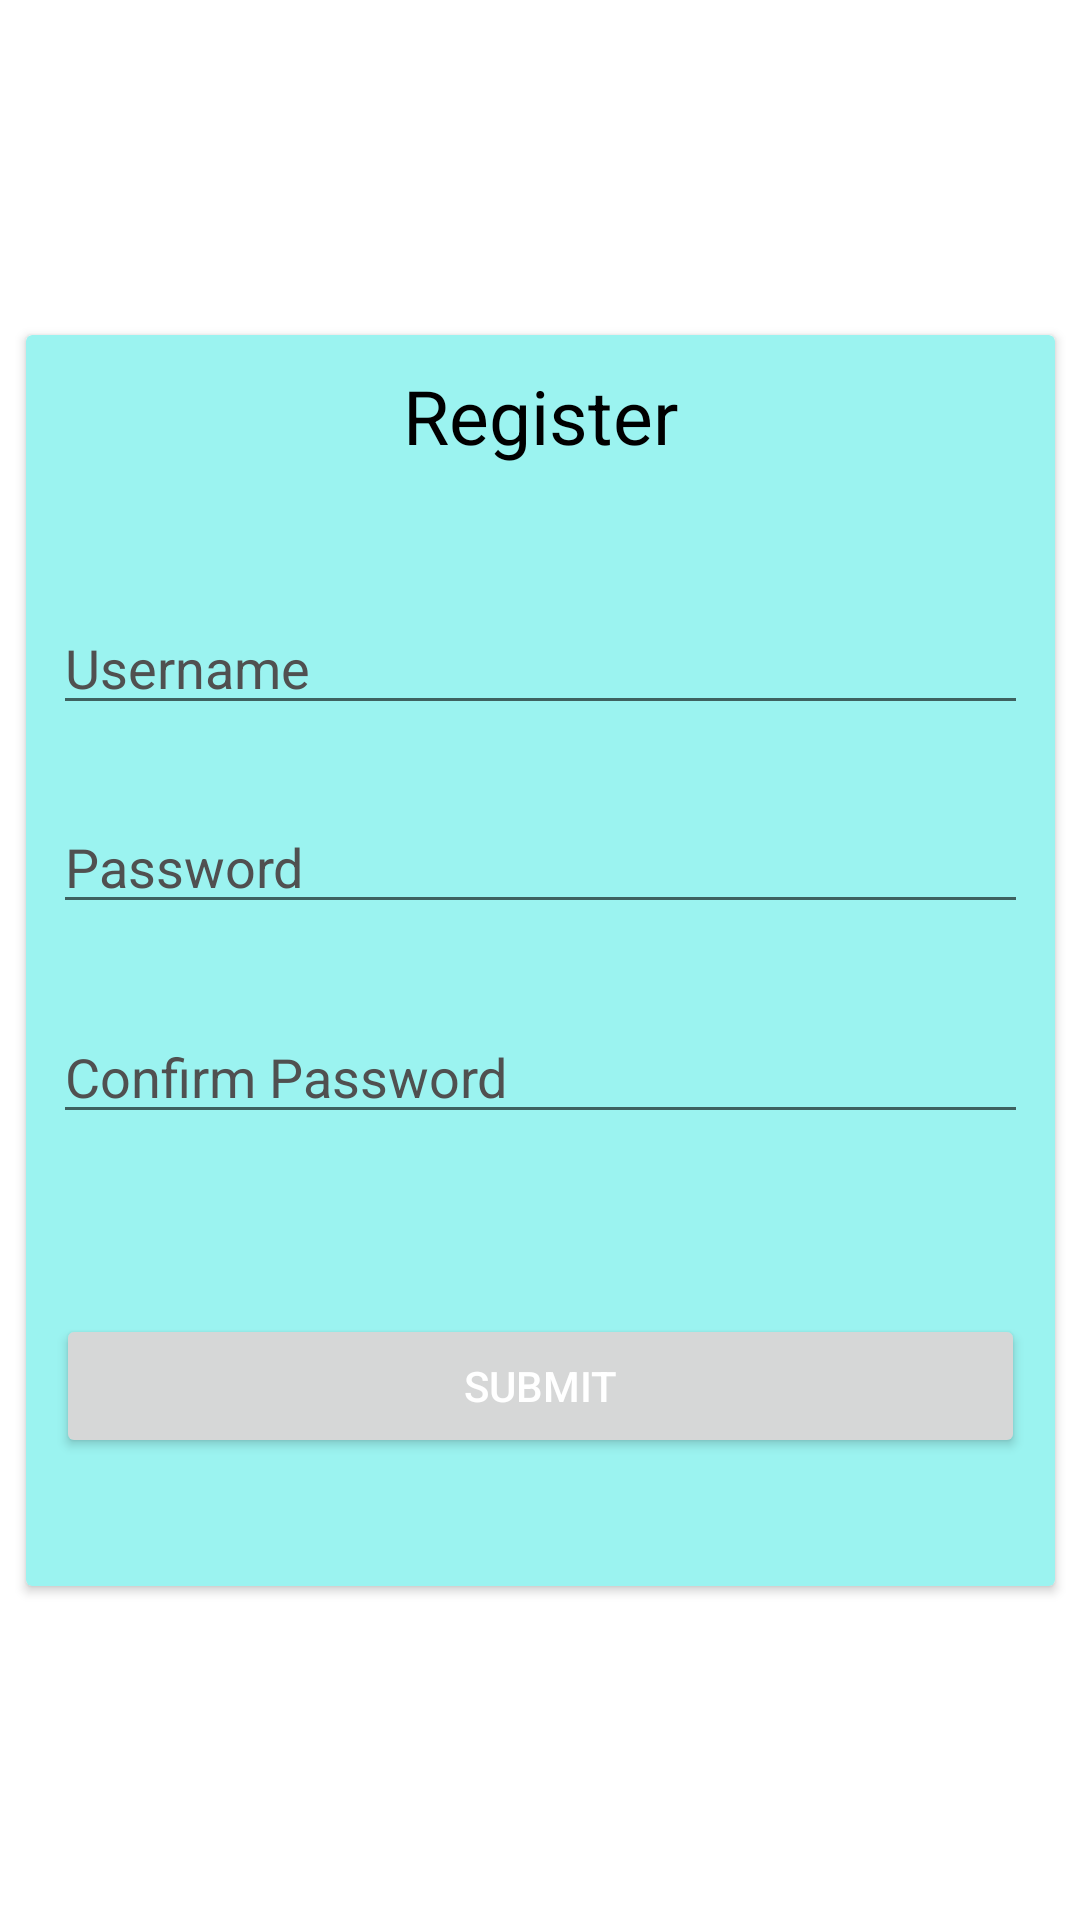

Produce the Android XML layout that renders to this screen, including the resource entries it uses.
<!-- AndroidManifest.xml: application theme Theme.SmartQRLockApp.NoActionBar -->
<!-- res/layout/activity_register.xml -->
<?xml version="1.0" encoding="utf-8"?>
<androidx.constraintlayout.widget.ConstraintLayout xmlns:android="http://schemas.android.com/apk/res/android"
    xmlns:app="http://schemas.android.com/apk/res-auto"
    xmlns:tools="http://schemas.android.com/tools"
    android:id="@+id/registerBackground"
    android:layout_width="match_parent"
    android:layout_height="match_parent"
    tools:context=".RegisterActivity">

    <androidx.cardview.widget.CardView
        android:id="@+id/formField"
        android:layout_width="343dp"
        android:layout_height="417dp"
        android:backgroundTint="@color/card_background"
        app:layout_constraintBottom_toBottomOf="parent"
        app:layout_constraintEnd_toEndOf="parent"
        app:layout_constraintStart_toStartOf="parent"
        app:layout_constraintTop_toTopOf="parent">

        <LinearLayout
            android:layout_width="match_parent"
            android:layout_height="match_parent"
            android:orientation="vertical">

            <TextView
                android:id="@+id/textView12"
                android:layout_width="wrap_content"
                android:layout_height="wrap_content"
                android:layout_gravity="center"
                android:layout_marginTop="10dp"
                android:text="Register"
                android:textColor="@color/black"
                android:textSize="25dp" />

            <EditText
                android:id="@+id/setUsername"
                android:layout_width="325dp"
                android:layout_height="wrap_content"
                android:layout_gravity="center"
                android:layout_marginTop="45dp"
                android:ems="10"
                android:hint="Username"
                android:inputType="textPersonName"
                android:textColorHint="@color/grey"
                android:textColor="@color/black"/>

            <EditText
                android:id="@+id/setPassword"
                android:layout_width="325dp"
                android:layout_height="wrap_content"
                android:layout_gravity="center"
                android:layout_marginTop="25dp"
                android:ems="10"
                android:hint="Password"
                android:inputType="textPassword"
                android:textColorHint="@color/grey"
                android:textColor="@color/black"/>

            <TextView
                android:id="@+id/errorMessageRegister"
                android:layout_width="325dp"
                android:layout_height="wrap_content"
                android:layout_gravity="center"
                android:layout_marginTop="15dp"
                android:text="Password does not match"
                android:textColor="#FF0000"
                android:textSize="10dp"
                android:visibility="invisible" />

            <EditText
                android:id="@+id/setConfirmPassword"
                android:layout_width="325dp"
                android:layout_height="wrap_content"
                android:layout_gravity="center"
                android:ems="10"
                android:hint="Confirm Password"
                android:inputType="textPassword"
                android:textColorHint="@color/grey"
                android:textColor="@color/black"/>

            <LinearLayout
                android:layout_width="match_parent"
                android:layout_height="wrap_content"
                android:layout_marginTop="60dp"
                android:layout_marginBottom="30dp">

                <Button
                    android:id="@+id/submit_registration"
                    android:layout_width="120dp"
                    android:layout_height="wrap_content"
                    android:layout_marginLeft="10dp"
                    android:layout_marginRight="10dp"
                    android:layout_weight='1'
                    android:text="Submit"
                    android:textColor="@color/white"/>

            </LinearLayout>


        </LinearLayout>
    </androidx.cardview.widget.CardView>

</androidx.constraintlayout.widget.ConstraintLayout>
<!-- resources referenced by this layout -->
<resources>
  <color name="black">#FF000000</color>
  <color name="card_background">#9BF3F0</color>
  <color name="grey">#505050</color>
  <color name="white">#FFFFFFFF</color>
  <style name="Theme.SmartQRLockApp.NoActionBar">
          <item name="windowActionBar">false</item>
          <item name="windowNoTitle">true</item>
      </style>
</resources>
